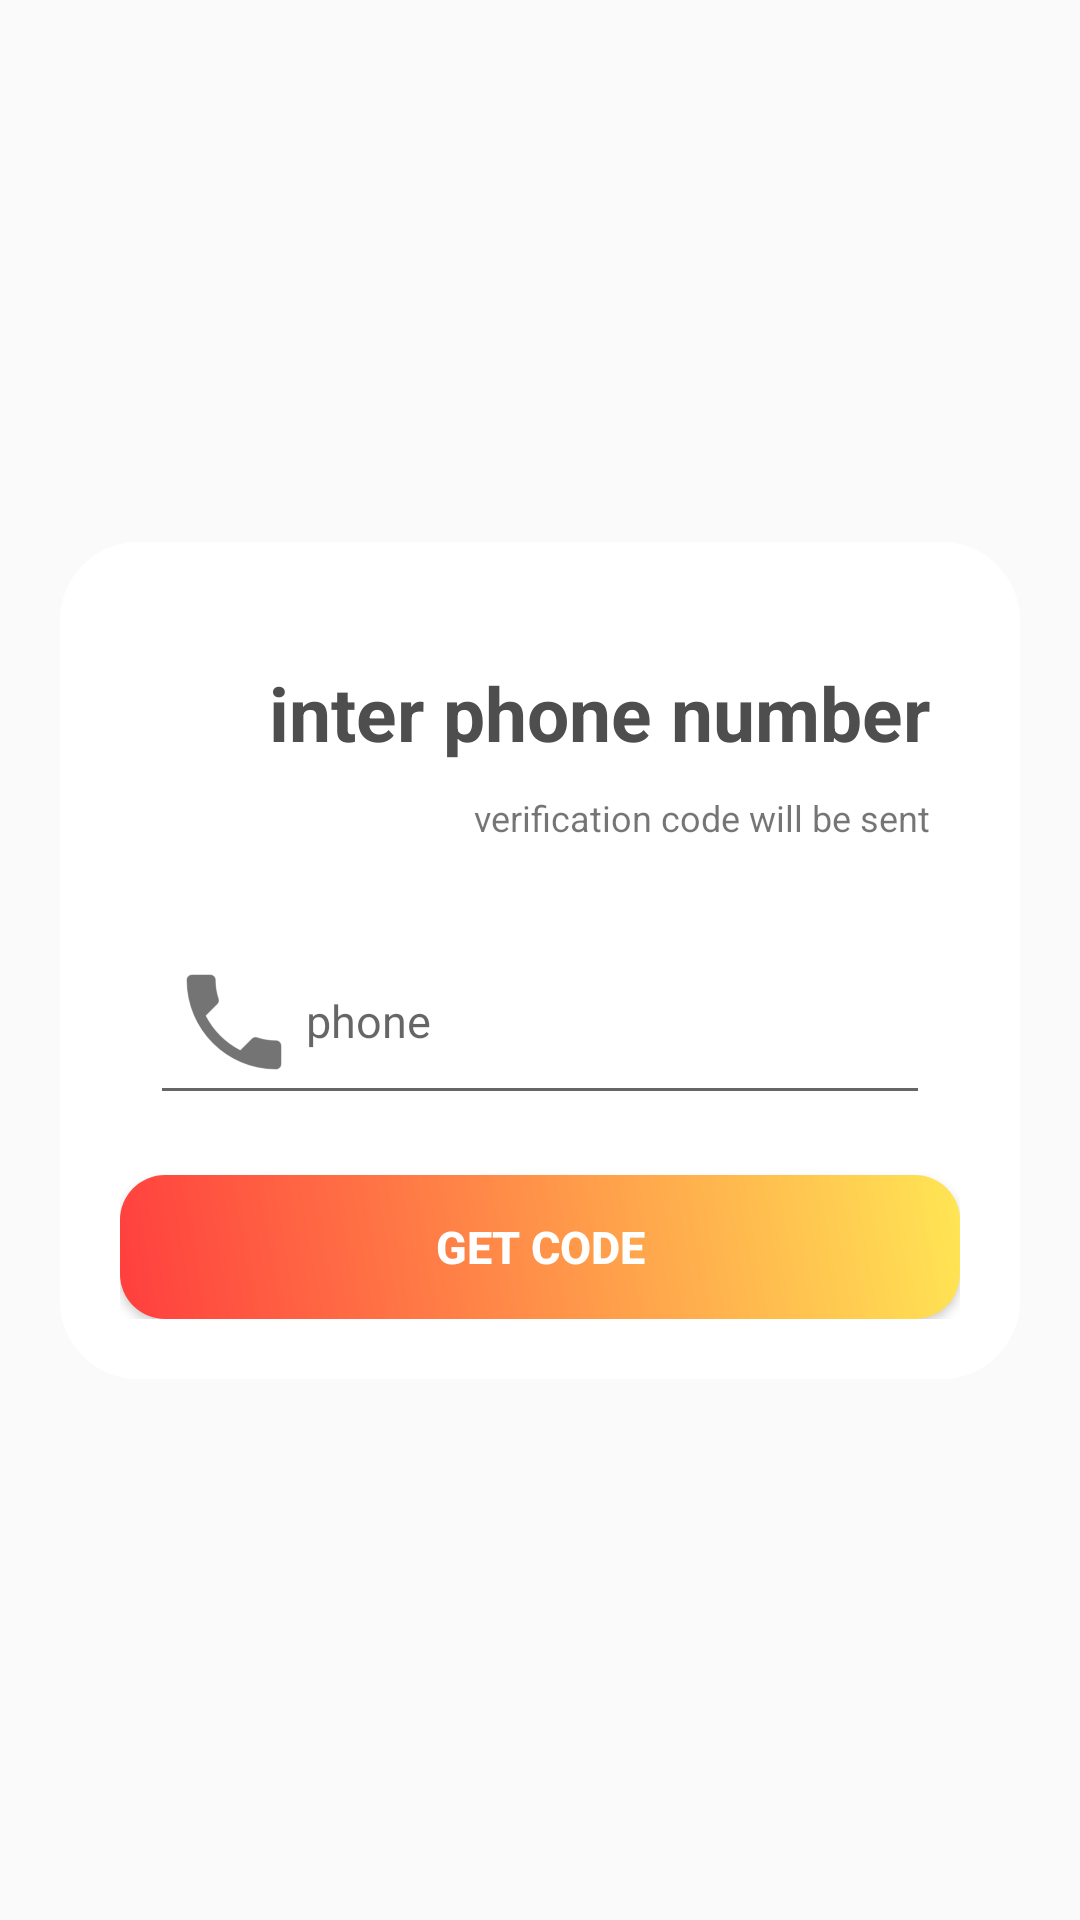

Produce the Android XML layout that renders to this screen, including the resource entries it uses.
<!-- AndroidManifest.xml: application theme AppTheme -->
<!-- res/layout/activity_forget_password.xml -->
<?xml version="1.0" encoding="utf-8"?>
<android.support.constraint.ConstraintLayout xmlns:android="http://schemas.android.com/apk/res/android"
    xmlns:app="http://schemas.android.com/apk/res-auto"
    xmlns:tools="http://schemas.android.com/tools"
    android:layout_width="match_parent"
    android:layout_height="match_parent"
    android:background="@drawable/infinite_bg"
    tools:context=".activities.ForgetPasswordActivity">

    <android.support.constraint.ConstraintLayout
        android:layout_width="match_parent"
        android:layout_height="wrap_content"
        app:layout_constraintTop_toTopOf="parent"
        app:layout_constraintBottom_toBottomOf="parent"
        android:background="@drawable/login_back"
        android:layout_margin="20dp"
        android:padding="20dp">

        <TextView
            android:id="@+id/text_forget1"
            android:layout_width="wrap_content"
            android:layout_height="wrap_content"
            android:layout_marginRight="10dp"
            android:layout_marginTop="20dp"
            android:text="@string/inter_phone"
            android:textColor="@color/textColor"
            android:textSize="25dp"
            android:textStyle="bold"
            app:layout_constraintRight_toRightOf="parent"
            app:layout_constraintTop_toTopOf="parent" />

        <TextView
            android:id="@+id/text_forget2"
            android:layout_width="wrap_content"
            android:layout_height="wrap_content"
            android:layout_marginRight="10dp"
            android:layout_marginTop="10dp"
            android:text="@string/verify_will_be_sent"
            android:textSize="12dp"
            app:layout_constraintRight_toRightOf="parent"
            app:layout_constraintTop_toBottomOf="@+id/text_forget1" />

        <android.support.design.widget.TextInputLayout
            android:id="@+id/phone_text_forget"
            android:layout_width="match_parent"
            android:layout_height="wrap_content"
            android:layout_marginLeft="10dp"
            android:layout_marginRight="10dp"
            android:layout_marginTop="15dp"
            app:layout_constraintLeft_toLeftOf="parent"
            app:layout_constraintTop_toBottomOf="@id/text_forget2">

            <android.support.design.widget.TextInputEditText
                android:id="@+id/phone_edit_text_forget"
                android:layout_width="match_parent"
                android:layout_height="wrap_content"
                android:drawableStart="@mipmap/ic_phone"
                android:hint="@string/phone"
                android:inputType="phone"
                android:textAlignment="viewStart"
                android:textSize="15dp"
                tools:ignore="MissingPrefix" />
        </android.support.design.widget.TextInputLayout>

        <Button
            android:id="@+id/button_get_code"
            android:layout_width="match_parent"
            android:layout_height="wrap_content"
            android:background="@drawable/sign_up"
            android:text="@string/get_verify"
            android:textColor="@color/white"
            android:textStyle="bold"
            android:textSize="15dp"
            android:elevation="10dp"
            android:layout_marginTop="20dp"
            app:layout_constraintTop_toBottomOf="@+id/phone_text_forget" />


    </android.support.constraint.ConstraintLayout>

</android.support.constraint.ConstraintLayout>
<!-- resources referenced by this layout -->
<resources>
  <color name="textColor">#4f4e4e</color>
  <color name="white">#ffffff</color>
  <!-- drawable login_back (drawable) -->
  <?xml version="1.0" encoding="utf-8"?>
  <shape xmlns:android="http://schemas.android.com/apk/res/android">
      <corners android:radius="26dp" />
      <solid android:color="@color/white" />
  </shape>
  <!-- drawable sign_up (drawable) -->
  <?xml version="1.0" encoding="utf-8"?>
  <shape xmlns:android="http://schemas.android.com/apk/res/android">
      
      <corners android:radius="15dp"/>
  
      <gradient
          android:angle="45"
          android:endColor="#ffe654"
          android:startColor="#ff3e3e"
          android:type="linear" />
  </shape>
  <!-- mipmap ic_phone: png bitmap (mipmap-hdpi, 787 bytes) -->
  <string name="get_verify">get code</string>
  <string name="inter_phone">inter phone number</string>
  <string name="phone">phone</string>
  <string name="verify_will_be_sent">verification code will be sent</string>
  <style name="AppTheme" parent="Theme.AppCompat.Light.NoActionBar">
          
          <item name="colorPrimary">@color/colorPrimary</item>
          <item name="colorPrimaryDark">@color/colorPrimaryDark</item>
          <item name="colorAccent">@color/colorAccent</item>
  
          
          <item name="cc_tv_background_color">@color/colorAccent</item>
          <item name="cc_is_animate_layout">true</item>
          <item name="cc_tv_background_drawable">@drawable/menu_addcart_count_oval</item>
          <item name="cc_tv_text_color">@android:color/white</item>
          <item name="cc_layout_animation">@anim/bounce</item>
      </style>
  <color name="colorPrimary">#57140c</color>
  <color name="colorPrimaryDark">#57140c</color>
  <color name="colorAccent">#57140c</color>
</resources>
